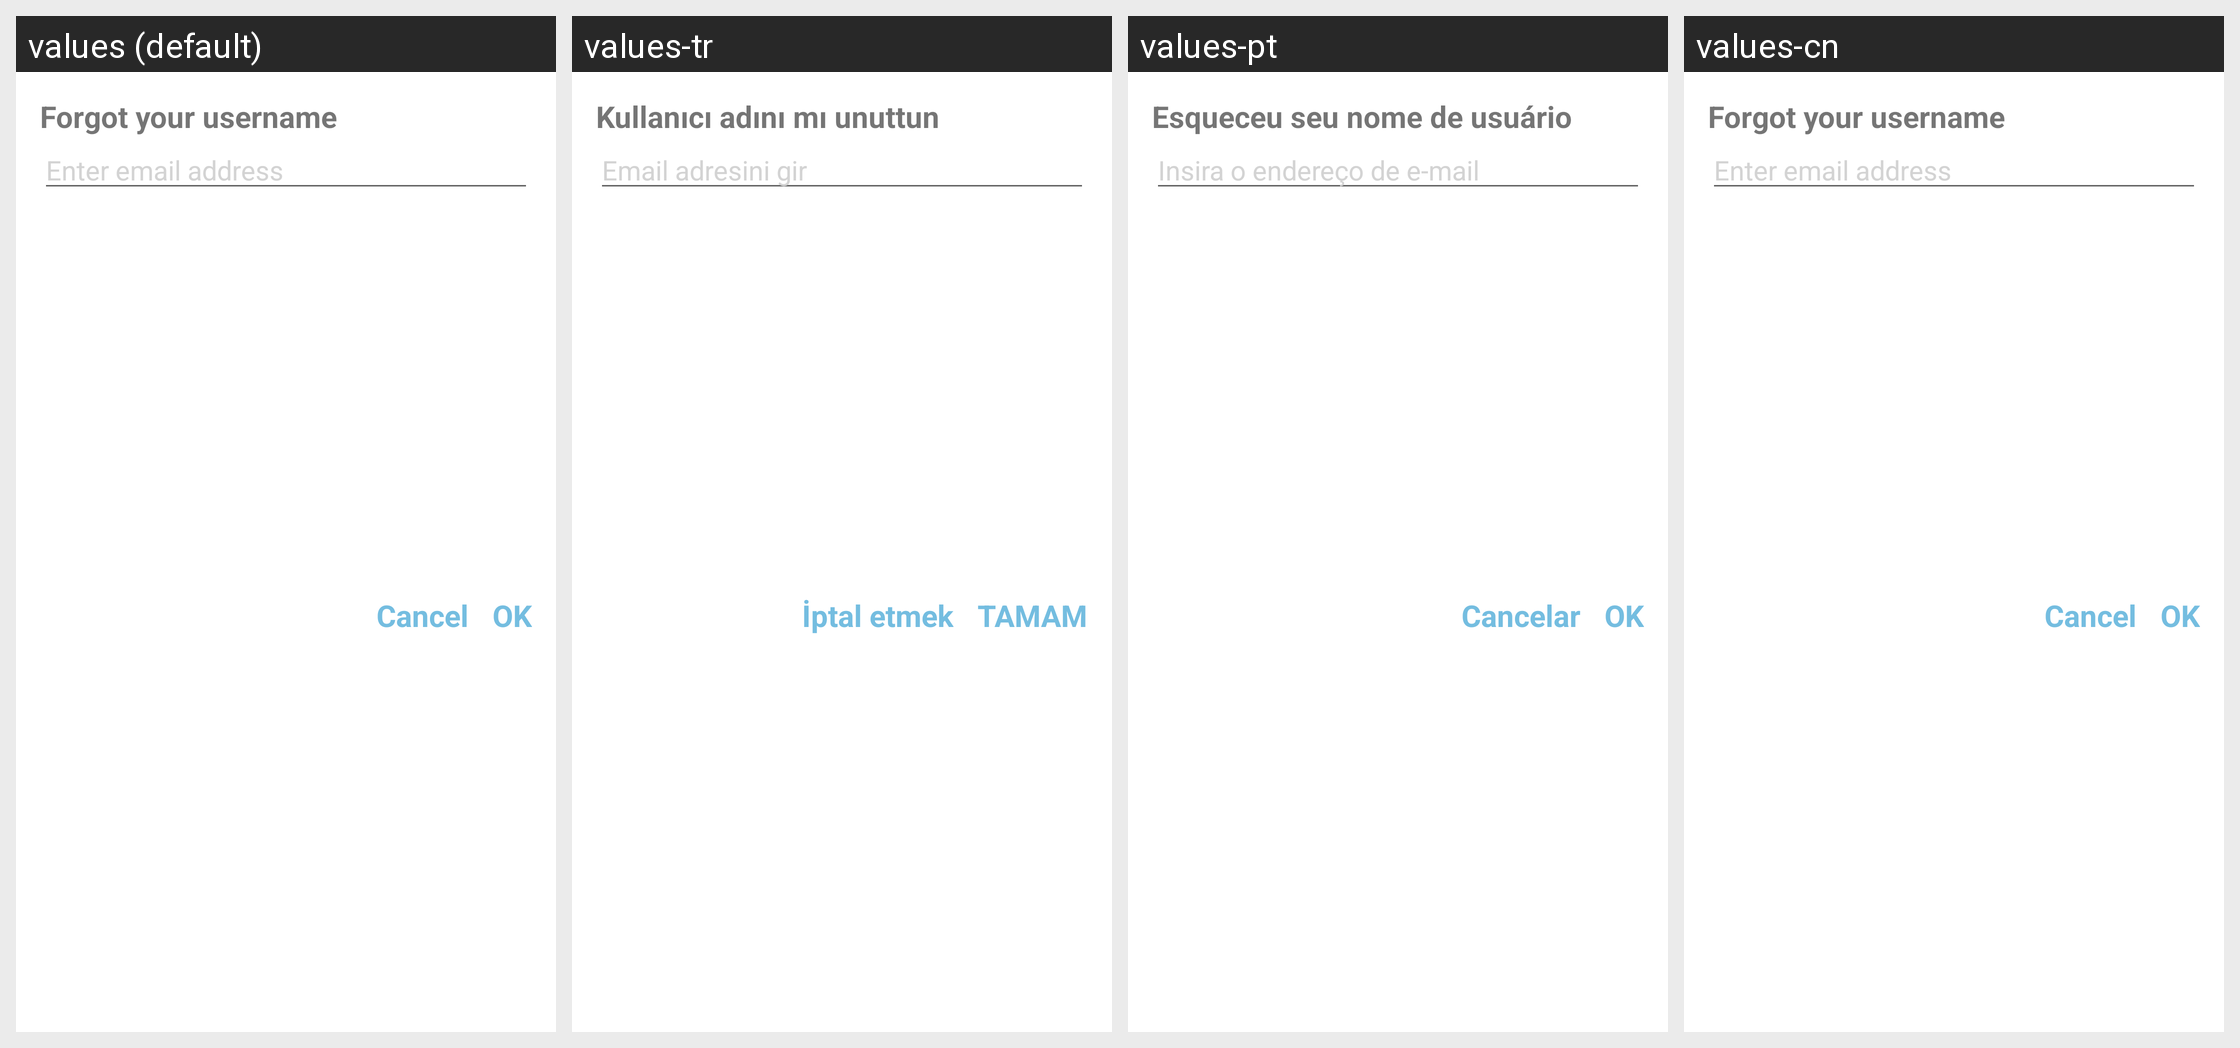

The Android screen above is rendered under several locales of the same app. Produce the string resources it draws, with the default and per-locale values.
Android screen res/layout/dialog_forgot_username.xml rendered under 4 locales, left to right: values (default), values-tr, values-pt, values-cn. Device: Nexus 5 (rendered at 1080×1920; each locale shown at half size, 540×960, under a caption strip naming it); theme Theme.QuickMem.
Other locales in the repository, not shown: values-de, values-es, values-fr, values-it, values-ja, values-ko, values-ru, values-th, values-vi.
Strings drawn on this screen, with the default value and each locale's value (text and hints the layout hard-codes, and strings that could not be matched under every locale, appear in the picture but are not listed):

forgot_username
  values: Forgot your username
  values-tr: Kullanıcı adını mı unuttun
  values-pt: Esqueceu seu nome de usuário
  values-cn: Forgot your username

enter_your_email
  values: Enter email address
  values-tr: Email adresini gir
  values-pt: Insira o endereço de e-mail
  values-cn: Enter email address

ok
  values: OK
  values-tr: TAMAM
  values-pt: OK
  values-cn: OK

cancel
  values: Cancel
  values-tr: İptal etmek
  values-pt: Cancelar
  values-cn: Cancel
